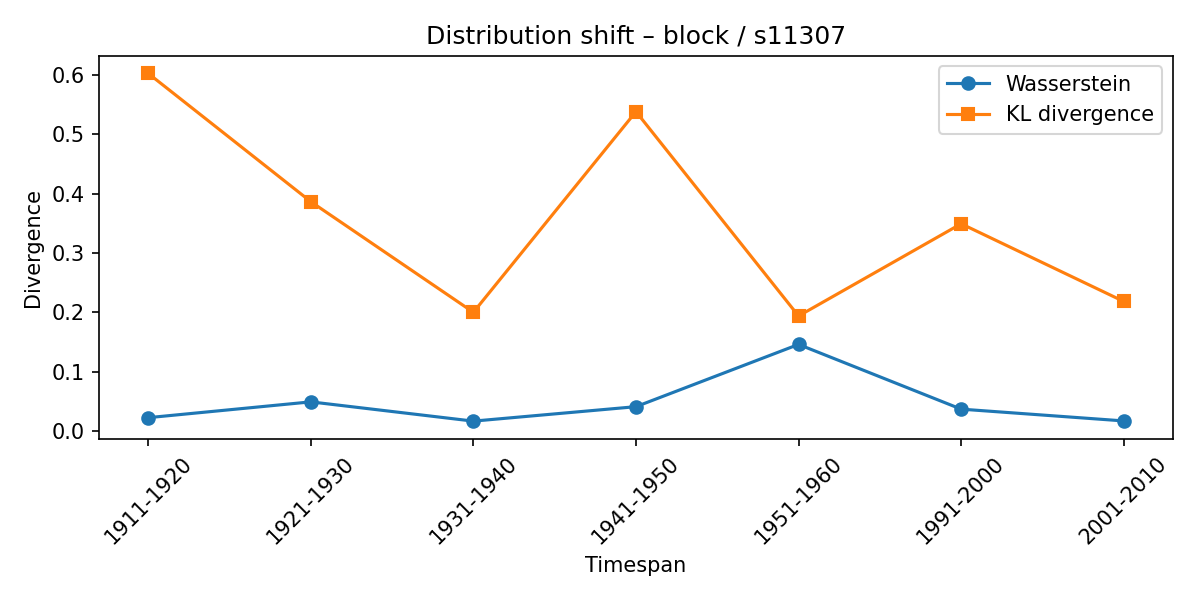

Values plotted in this chart, from the file beside it:
synset, lexeme, from_timespan, to_timespan, wasserstein, kl_divergence
s11307, block, 1901-1910, 1911-1920, 0.02232, 0.603
s11307, block, 1911-1920, 1921-1930, 0.04898, 0.3867
s11307, block, 1921-1930, 1931-1940, 0.01647, 0.2001
s11307, block, 1931-1940, 1941-1950, 0.04087, 0.5385
s11307, block, 1941-1950, 1951-1960, 0.1459, 0.1938
s11307, block, 1951-1960, 1991-2000, 0.03671, 0.3494
s11307, block, 1991-2000, 2001-2010, 0.01682, 0.2184
